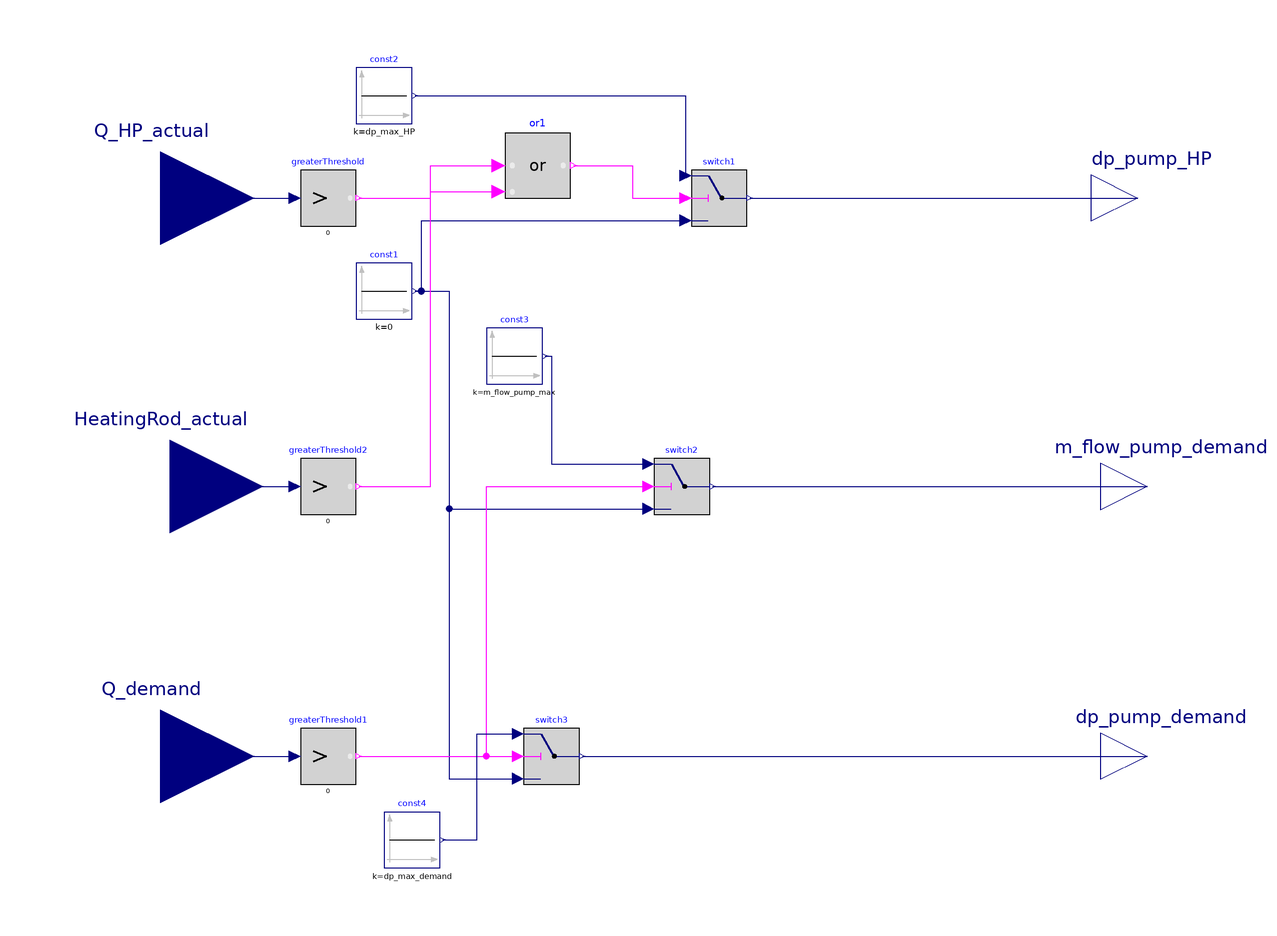

The Modelica model whose source follows is shown above as a component diagram (icons at their Placement, wires along their Line points).

model Control_Pump

  parameter Real dp_max_HP = 100000 "Pa";
  parameter Real m_flow_pump_max = 5.5/60 "kg/s";
  parameter Real dp_max_demand = 25000 "Pa";


  Modelica.Blocks.Interfaces.RealInput Q_HP_actual
    annotation (Placement(transformation(extent={{-126,42},{-86,82}})));
  Modelica.Blocks.Interfaces.RealOutput dp_pump_HP
    annotation (Placement(transformation(extent={{94,52},{114,72}})));
  Modelica.Blocks.Interfaces.RealOutput dp_pump_demand
    annotation (Placement(transformation(extent={{96,-68},{116,-48}})));
  Modelica.Blocks.Logical.GreaterThreshold greaterThreshold
    annotation (Placement(transformation(extent={{-76,56},{-64,68}})));
  Modelica.Blocks.Logical.Switch switch1
    annotation (Placement(transformation(extent={{8,56},{20,68}})));
  Modelica.Blocks.Sources.Constant const2(k=dp_max_HP)
    annotation (Placement(transformation(extent={{-64,78},{-52,90}})));
  Modelica.Blocks.Sources.Constant const1(k=0)
    annotation (Placement(transformation(extent={{-64,36},{-52,48}})));
  Modelica.Blocks.Interfaces.RealInput Q_demand
    annotation (Placement(transformation(extent={{-126,-78},{-86,-38}})));
  Modelica.Blocks.Logical.GreaterThreshold greaterThreshold1
    annotation (Placement(transformation(extent={{-76,-64},{-64,-52}})));
  Modelica.Blocks.Logical.Switch switch2
    annotation (Placement(transformation(extent={{0,-6},{12,6}})));
  Modelica.Blocks.Logical.Switch switch3
    annotation (Placement(transformation(extent={{-28,-64},{-16,-52}})));
  Modelica.Blocks.Sources.Constant const3(k=m_flow_pump_max)
    annotation (Placement(transformation(extent={{-36,22},{-24,34}})));
  Modelica.Blocks.Sources.Constant const4(k=dp_max_demand)
    annotation (Placement(transformation(extent={{-58,-82},{-46,-70}})));
  Modelica.Blocks.Interfaces.RealOutput m_flow_pump_demand
    annotation (Placement(transformation(extent={{96,-10},{116,10}})));
  Modelica.Blocks.Logical.Or or1
    annotation (Placement(transformation(extent={{-32,62},{-18,76}})));
  Modelica.Blocks.Interfaces.RealInput HeatingRod_actual
    annotation (Placement(transformation(extent={{-124,-20},{-84,20}})));
  Modelica.Blocks.Logical.GreaterThreshold greaterThreshold2
    annotation (Placement(transformation(extent={{-76,-6},{-64,6}})));
equation
  connect(Q_HP_actual, greaterThreshold.u)
    annotation (Line(points={{-106,62},{-77.2,62}}, color={0,0,127}));
  connect(const2.y, switch1.u1) annotation (Line(points={{-51.4,84},{6.8,84},{
          6.8,66.8}},   color={0,0,127}));
  connect(const1.y, switch1.u3) annotation (Line(points={{-51.4,42},{-50,42},{
          -50,57.2},{6.8,57.2}},
                               color={0,0,127}));
  connect(switch1.y, dp_pump_HP)
    annotation (Line(points={{20.6,62},{58,62},{104,62}},
                                                   color={0,0,127}));
  connect(const1.y, switch2.u3) annotation (Line(points={{-51.4,42},{-44,42},{
          -44,-4.8},{-1.2,-4.8}},color={0,0,127}));
  connect(const1.y, switch3.u3) annotation (Line(points={{-51.4,42},{-44,42},{-44,
          -62.8},{-29.2,-62.8}}, color={0,0,127}));
  connect(Q_demand, greaterThreshold1.u)
    annotation (Line(points={{-106,-58},{-77.2,-58}}, color={0,0,127}));
  connect(greaterThreshold1.y, switch2.u2) annotation (Line(points={{-63.4,-58},
          {-36,-58},{-36,0},{-1.2,0}},      color={255,0,255}));
  connect(greaterThreshold1.y, switch3.u2)
    annotation (Line(points={{-63.4,-58},{-29.2,-58}}, color={255,0,255}));
  connect(const3.y, switch2.u1) annotation (Line(points={{-23.4,28},{-22,28},{
          -22,4.8},{-1.2,4.8}},      color={0,0,127}));
  connect(const4.y, switch3.u1) annotation (Line(points={{-45.4,-76},{-38,-76},{
          -38,-53.2},{-29.2,-53.2}}, color={0,0,127}));
  connect(switch2.y, m_flow_pump_demand)
    annotation (Line(points={{12.6,0},{12.6,0},{106,0}},   color={0,0,127}));
  connect(switch3.y, dp_pump_demand) annotation (Line(points={{-15.4,-58},{44,-58},
          {106,-58}}, color={0,0,127}));
  connect(greaterThreshold.y, or1.u1) annotation (Line(points={{-63.4,62},{-48,
          62},{-48,69},{-33.4,69}}, color={255,0,255}));
  connect(HeatingRod_actual, greaterThreshold2.u)
    annotation (Line(points={{-104,0},{-77.2,0},{-77.2,0}}, color={0,0,127}));
  connect(greaterThreshold2.y, or1.u2) annotation (Line(points={{-63.4,0},{-48,
          0},{-48,63.4},{-33.4,63.4}}, color={255,0,255}));
  connect(or1.y, switch1.u2) annotation (Line(points={{-17.3,69},{-4.65,69},{
          -4.65,62},{6.8,62}}, color={255,0,255}));
  annotation (Icon(coordinateSystem(preserveAspectRatio=false)), Diagram(
        coordinateSystem(preserveAspectRatio=false)));
end Control_Pump;